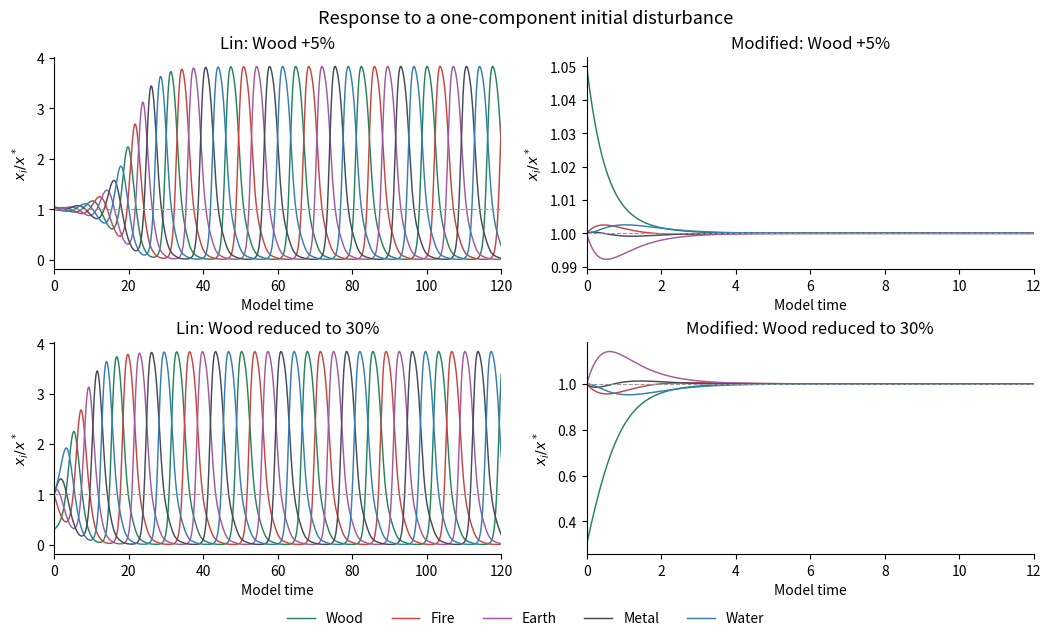

Write Python code to recreate this figure.
"""Figure 2: Responses to the two Wood disturbances.

Start at each model's equilibrium; multiply Wood by 1.05 or 0.30.
All runs reach t=120; modified-model panels display only t<=12.
The RK45 rerun checks the plotted DOP853 trajectories.

Requires numpy, scipy, matplotlib. Run this file by itself.
"""
from pathlib import Path
import json
import numpy as np
import matplotlib
matplotlib.use("Agg")  # Save images without needing a desktop plot window.
import matplotlib.pyplot as plt
from matplotlib.colors import TwoSlopeNorm
from matplotlib.patches import Patch
from scipy.integrate import solve_ivp

# Lin parameter order:      (a, b, c, d, g, h).
# Modified parameter order: (a, k, c, g, h).
# Received restraint is d in Lin and h in the modified model.
# Lin is the original six-term comparator, not the newer matched comparator.
PL = (1, 1, 1, 1, 1, 1)
PS = (2, 0.5, 1, 0.5, 0.3)
NAMES = ["Wood", "Fire", "Earth", "Metal", "Water"]
COL = ["#26845b", "#c74641", "#a05aa1", "#454b57", "#347db6"]
BASE_DIR = Path(__file__).resolve().parent if "__file__" in globals() else Path.cwd()
OUT = BASE_DIR / "generated_figures"
OUT.mkdir(parents=True, exist_ok=True)
R = {}
plt.rcParams.update({"font.size": 10, "axes.spines.top": False,
                     "axes.spines.right": False, "savefig.dpi": 200})


def save(name, fig):
    """Write both a PNG image and an editable vector SVG."""
    fig.savefig(OUT / (name + ".png"), bbox_inches="tight")
    fig.savefig(OUT / (name + ".svg"), bbox_inches="tight")
    plt.close(fig)

def lin(t, x, a, b, c, d, g, h):
    """Lin six-term equation. Node order: Wood, Fire, Earth, Metal, Water."""
    return x * (a - b * x + c * np.roll(x, 1) - d * np.roll(x, 2) - g * np.roll(x, -1) - h * np.roll(x, -2))

def sat(t, x, a, k, c, g, h):
    """Canonical five-term DM_(5,2). No additional loss terms are included."""
    return a * x - k * x * x + c * np.roll(x, 1) / (1 + x) - g * x / (1 + np.roll(x, -2)) - h * x * np.roll(x, 2)

def eq_l(p):
    """Positive synchronous level of Lin; NaN means no such equilibrium."""
    (a, b, c, d, g, h) = p
    M = b + d + g + h - c
    return a / M if M > 0 else np.nan

def roots_s(p):
    """All positive synchronous levels of the five-term model, sorted."""
    (a, k, c, g, h) = p
    A = k + h
    D = (A - a) ** 2 + 4 * A * (a + c - g)
    if D < 0:
        return []
    return sorted(set([v for v in ((a - A - np.sqrt(D)) / (2 * A), (a - A + np.sqrt(D)) / (2 * A)) if v > 0]))

def eq_s(p):
    """Select the upper positive synchronous branch used in the figures."""
    r = roots_s(p)
    return max(r) if r else np.nan

def integrate(m, p, x0, T=120, method='DOP853', n=3001):
    """Full five-node integration on 3,001 sampled times; check solver success."""
    r = solve_ivp(lin if m == 'lin' else sat, (0, T), x0, args=p, method=method, rtol=1e-10, atol=1e-12, t_eval=np.linspace(0, T, n))
    if not r.success:
        raise RuntimeError(r.message)
    return r

# Calculate the data and draw this figure.
(fig, axes) = plt.subplots(2, 2, figsize=(10.4, 6.3), layout='constrained')
R['perturbations'] = []
for (col, (m, p)) in enumerate([('lin', PL), ('sat', PS)]):
    xe = eq_l(p) if m == 'lin' else eq_s(p)
    for (row, factor) in enumerate([1.05, 0.3]):
        x = np.full(5, xe)
        x[0] *= factor
        s = integrate(m, p, x)
        check = integrate(m, p, x, method='RK45')
        R['perturbations'].append({'model': m, 'wood_factor': factor, 'initial_norm': float(np.linalg.norm(x - xe)), 'final_norm': float(np.linalg.norm(s.y[:, -1] - xe)), 'minimum_over_run': float(s.y.min()), 'RK45_DOP853_max_abs_difference': float(np.max(np.abs(s.y - check.y)))})
        ax = axes[row, col]
        for i in range(5):
            ax.plot(s.t, s.y[i] / xe, c=COL[i], lw=1.05, label=NAMES[i])
        ax.axhline(1, c='0.6', ls='--', lw=0.8)
        ax.set(xlabel='Model time', ylabel='$x_i / x^*$', title=f"{('Lin' if m == 'lin' else 'Modified')}: Wood {('+5%' if row == 0 else 'reduced to 30%')}")
        ax.set_xlim(0, 120 if m == 'lin' else 12)
fig.legend(NAMES, loc='outside lower center', ncol=5, frameon=False)
fig.suptitle('Response to a one-component initial disturbance', fontsize=13)
save('02_perturbation_recovery', fig)

# Save the underlying counts/numerical checks beside the graph.
(OUT / "figure_2_results.json").write_text(json.dumps(R, indent=2))
print(json.dumps(R, indent=2))
print(f"Saved figure files to {OUT}")
